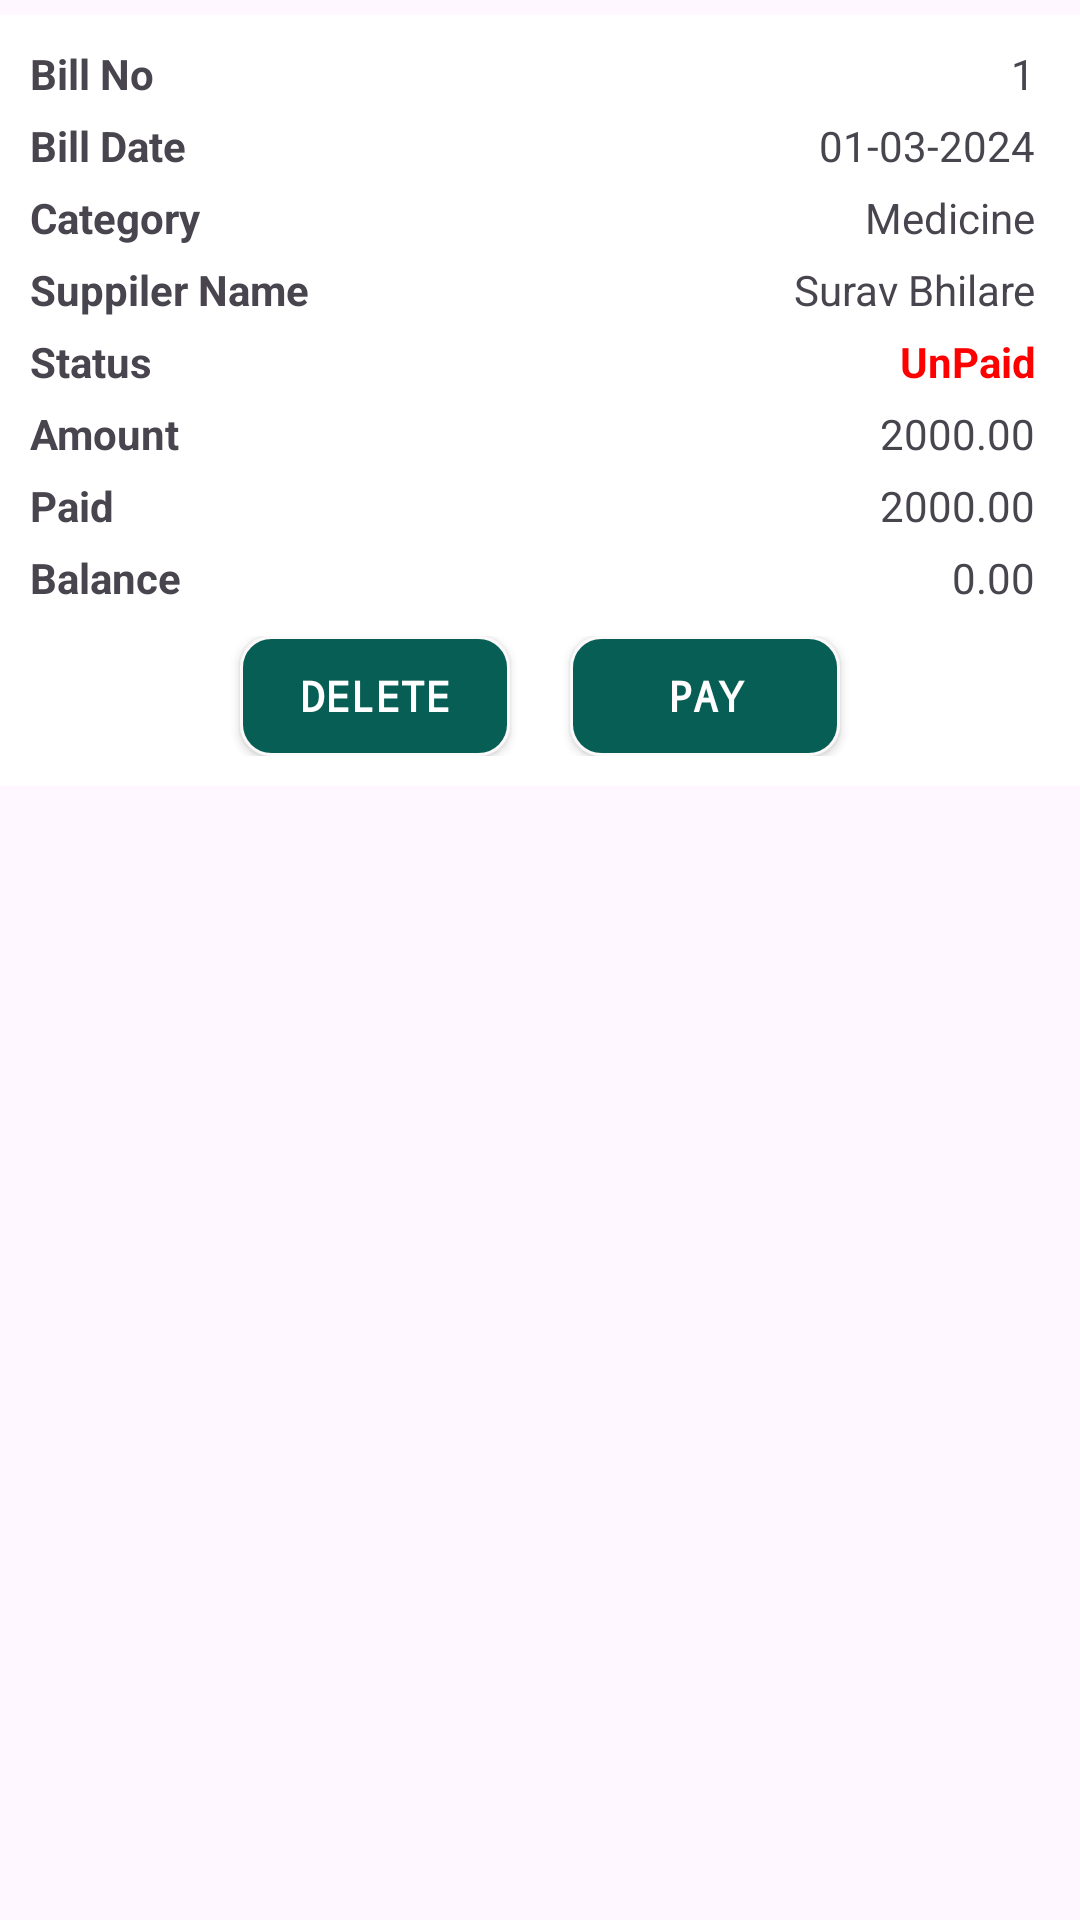

This screen was rendered from an Android layout file. Write that file and the resources it references.
<!-- AndroidManifest.xml: application theme Theme.IHospital -->
<!-- res/layout/list_expense_item.xml -->
<?xml version="1.0" encoding="utf-8"?>
<LinearLayout xmlns:android="http://schemas.android.com/apk/res/android"
    android:layout_width="match_parent"
    xmlns:app="http://schemas.android.com/apk/res-auto"
    xmlns:tools="http://schemas.android.com/tools"
    android:orientation="vertical"
    android:layout_height="wrap_content">
    <LinearLayout
        android:layout_width="match_parent"
        android:layout_height="wrap_content"
        android:background="@color/white"
        android:orientation="vertical"
        android:layout_marginTop="5dp"
        android:padding="10dp">

        <LinearLayout
            android:layout_width="match_parent"
            android:layout_height="wrap_content"
            android:orientation="horizontal"
            android:paddingBottom="5dp">

            <TextView
                android:id="@+id/textViewBillDate"
                android:layout_width="0dp"
                android:layout_height="wrap_content"
                android:layout_weight="1"
                android:text="Bill No"
                android:textStyle="bold" />

            <TextView
                android:id="@+id/textViewBillNo"
                android:layout_width="0dp"
                android:layout_height="wrap_content"
                android:layout_weight="1"
              android:paddingRight="5dp"
                android:gravity="end"

                android:text="1" />
        </LinearLayout>

        <LinearLayout
            android:layout_width="match_parent"
            android:layout_height="wrap_content"
            android:orientation="horizontal"
            android:paddingBottom="5dp">

            <TextView
                android:id="@+id/ViewBillDate"
                android:layout_width="0dp"
                android:layout_height="wrap_content"
                android:layout_weight="1"
                android:text="Bill Date"
                android:textStyle="bold" />

            <TextView
                android:id="@+id/textViewDate"
                android:layout_width="0dp"
                android:layout_height="wrap_content"
                android:layout_weight="1"
                android:gravity="end"
                android:paddingRight="5dp"
                android:text="01-03-2024" />
        </LinearLayout>

        <LinearLayout
            android:layout_width="match_parent"
            android:layout_height="wrap_content"
            android:orientation="horizontal"
            android:paddingBottom="5dp">

            <TextView
                android:id="@+id/Category"
                android:layout_width="0dp"
                android:layout_height="wrap_content"
                android:layout_weight="1"
                android:text="Category"
                android:textStyle="bold" />

            <TextView
                android:id="@+id/Medicine"
                android:layout_width="0dp"
                android:layout_height="wrap_content"
                android:layout_weight="1"
                android:paddingRight="5dp"
                android:gravity="end"
                android:text="Medicine" />
        </LinearLayout>

        <LinearLayout
            android:layout_width="match_parent"
            android:layout_height="wrap_content"
            android:orientation="horizontal"
            android:paddingBottom="5dp">

            <TextView
                android:id="@+id/SuppilerName"
                android:layout_width="0dp"
                android:layout_height="wrap_content"
                android:layout_weight="1"
                android:text="Suppiler Name"
                android:textStyle="bold" />

            <TextView
                android:id="@+id/SuppilerNameText"
                android:layout_width="0dp"
                android:layout_height="wrap_content"
                android:layout_weight="1"
                android:gravity="end"
                android:paddingRight="5dp"
                android:text="Surav Bhilare" />
        </LinearLayout>

        <LinearLayout
            android:layout_width="match_parent"
            android:layout_height="wrap_content"
            android:orientation="horizontal"
            android:paddingBottom="5dp">

            <TextView
                android:id="@+id/Status"
                android:layout_width="0dp"
                android:layout_height="wrap_content"
                android:layout_weight="1"
                android:text="Status"
                android:textStyle="bold" />

            <TextView
                android:id="@+id/Statustittle"
                android:layout_width="0dp"
                android:layout_height="wrap_content"
                android:layout_weight="1"
                android:gravity="end"
                android:text="UnPaid"
                android:paddingRight="5dp"
                android:textColor="@color/Redcolor"
                android:textStyle="bold" />
        </LinearLayout>

        <LinearLayout
            android:layout_width="match_parent"
            android:layout_height="wrap_content"
            android:orientation="horizontal"
            android:paddingBottom="5dp">

            <TextView
                android:id="@+id/Amount"
                android:layout_width="0dp"
                android:layout_height="wrap_content"
                android:layout_weight="1"
                android:text="Amount"
                android:textStyle="bold" />

            <TextView
                android:id="@+id/Amounttittle"
                android:layout_width="0dp"
                android:layout_height="wrap_content"
                android:layout_weight="1"
                android:paddingRight="5dp"
                android:gravity="end"
                android:text="2000.00" />
        </LinearLayout>

        <LinearLayout
            android:layout_width="match_parent"
            android:layout_height="wrap_content"
            android:orientation="horizontal"
            android:paddingBottom="5dp">

            <TextView
                android:id="@+id/Paid"
                android:layout_width="0dp"
                android:layout_height="wrap_content"
                android:layout_weight="1"
                android:text="Paid"
                android:textStyle="bold" />

            <TextView
                android:id="@+id/Paidtittle"
                android:layout_width="0dp"
                android:layout_height="wrap_content"
                android:layout_weight="1"
                android:paddingRight="5dp"
                android:gravity="end"
                android:text="2000.00" />
        </LinearLayout>

        <LinearLayout
            android:layout_width="match_parent"
            android:layout_height="wrap_content"
            android:orientation="horizontal"
            android:paddingBottom="5dp">

            <TextView
                android:id="@+id/Balance"
                android:layout_width="0dp"
                android:layout_height="wrap_content"
                android:layout_weight="1"
                android:text="Balance"
                android:textStyle="bold" />

            <TextView
                android:id="@+id/Balancetittle"
                android:layout_width="0dp"
                android:layout_height="wrap_content"
                android:layout_weight="1"
                android:gravity="end"
                android:paddingRight="5dp"
                android:text="0.00" />
        </LinearLayout>

        <LinearLayout
            android:layout_width="match_parent"
            android:layout_height="wrap_content"
            android:layout_marginTop="5dp"
            android:gravity="center_horizontal"
            android:orientation="horizontal">

            <androidx.appcompat.widget.AppCompatButton
                android:id="@+id/DeleteButton"
                style="@style/AppTheme.RoundedCornerMaterialButton"
                android:layout_width="90dp"
                android:layout_height="40dp"
                android:layout_marginRight="10dp"
                android:text="Delete"
                android:textColor="@color/white"
                android:textStyle="bold" />

            <androidx.appcompat.widget.AppCompatButton
                android:id="@+id/PaysButton"
                style="@style/AppTheme.RoundedCornerMaterialButton"
                android:layout_width="90dp"
                android:layout_height="40dp"
                android:layout_marginLeft="10dp"
                android:text="Pay"
                android:textColor="@color/white"
                android:textStyle="bold" />
        </LinearLayout>
    </LinearLayout>
</LinearLayout>
<!-- resources referenced by this layout -->
<resources>
  <color name="Redcolor">#FF0000</color>
  <color name="white">#FFFFFFFF</color>
  <style name="AppTheme.RoundedCornerMaterialButton" parent="Widget.AppCompat.Button.Colored">
          <item name="android:background">@drawable/button_background</item>
          <item name="android:typeface">monospace</item>
      </style>
  <style name="Theme.IHospital" parent="Base.Theme.IHospital" />
  <!-- drawable button_background (drawable) -->
  <?xml version="1.0" encoding="utf-8"?>
  <shape xmlns:android="http://schemas.android.com/apk/res/android">
  <corners android:radius="10dp"/>
      <solid android:color="@color/whatsupcolor"/>
      <stroke android:color="@color/lightGrey"
          android:width="1dp"/>
  </shape>
  <style name="Base.Theme.IHospital" parent="Theme.Material3.DayNight.NoActionBar">
          
          
      </style>
  <color name="whatsupcolor">#075e54</color>
  <color name="lightGrey">#FBF9F9</color>
</resources>
